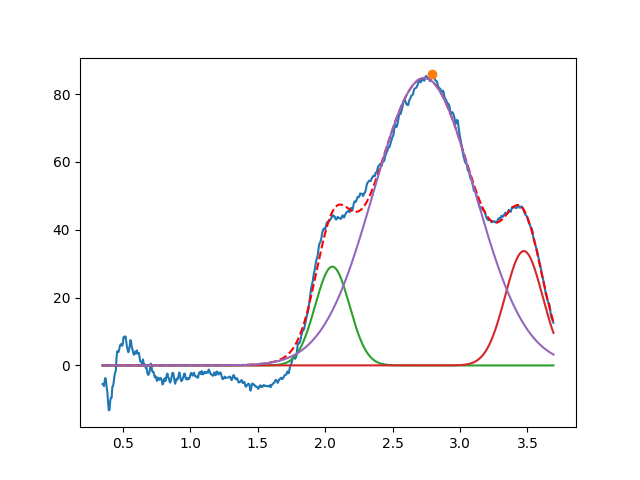

The file beside this chart, header and first rows:
2.053521221020689236e+00, 2.912343151467509728e+01, 2.999999999999999334e-01, 9.999999999999998890e-01
3.473159812396581003e+00, 3.372031841074367975e+01, 3.264601782556193488e-01, 9.999999999953332885e-01
2.735170339352875679e+00, 8.476991571193548225e+01, 8.819156383809032551e-01, 9.999999999999422684e-01
